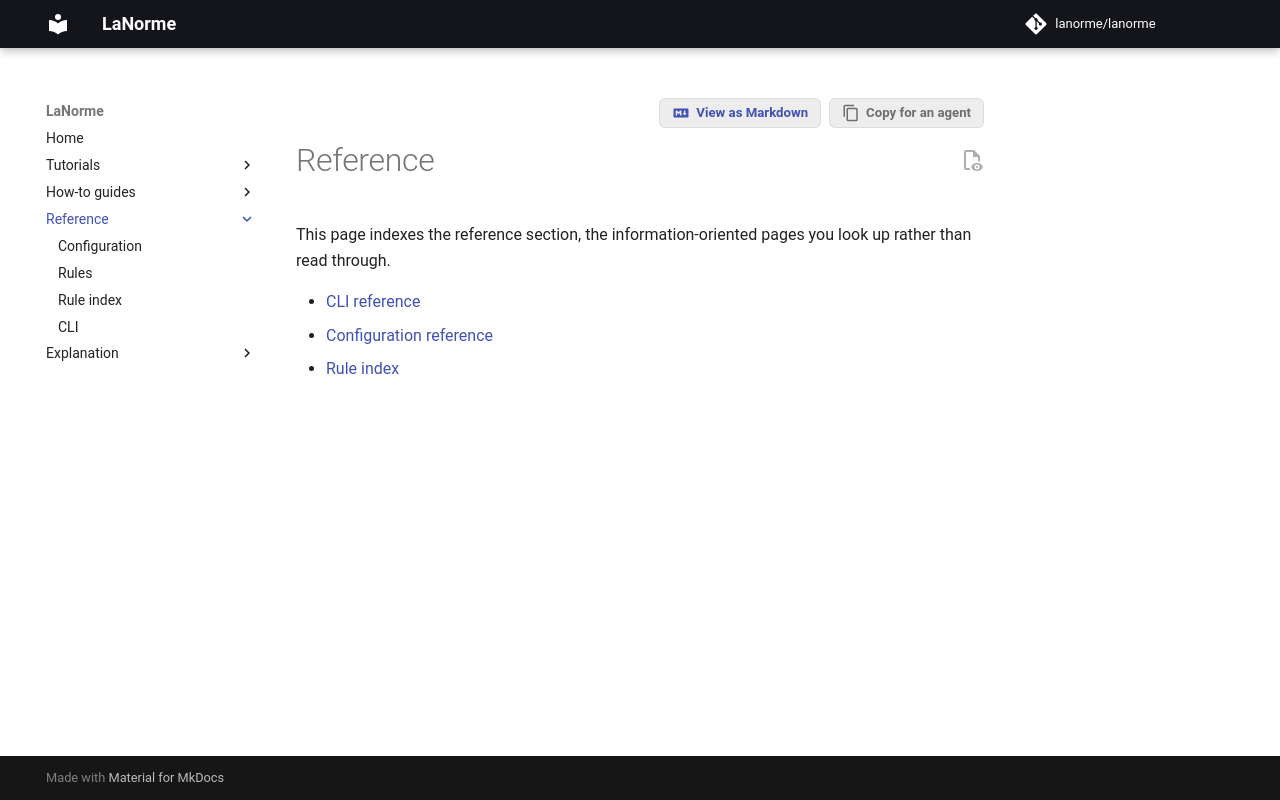

repository: lanorme/lanorme · page: 0.18.0/reference/index.html · generator: mkdocs

# Reference

This page indexes the reference section, the information-oriented pages you look up rather than read through.

- [CLI reference](cli.md)
- [Configuration reference](configuration.md)
- [Rule index](rules-index.md)
